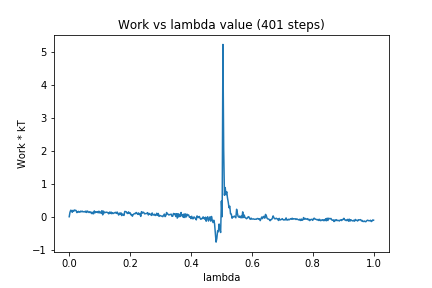

The data file committed next to this chart (first rows):
0, 0.0
1, 0.1326
2, 0.1972
3, 0.1844
4, 0.1334
5, 0.1944
6, 0.1653
7, 0.2031
8, 0.1938
9, 0.1902
10, 0.1254
11, 0.1355
12, 0.1632
13, 0.143
14, 0.1372
15, 0.1684
16, 0.1516
17, 0.1694
18, 0.1464
19, 0.1529
20, 0.1568
21, 0.139
22, 0.173
23, 0.129
24, 0.1719
25, 0.1497
26, 0.127
27, 0.1535
28, 0.1216
29, 0.1368
30, 0.09057
31, 0.1345
32, 0.08887
33, 0.1763
34, 0.1194
35, 0.1479
36, 0.1343
37, 0.1542
38, 0.1173
39, 0.1671
40, 0.1164
41, 0.1435
42, 0.1058
43, 0.1825
44, 0.05653
45, 0.1685
46, 0.1146
47, 0.1335
48, 0.1288
49, 0.1384
50, 0.1322
51, 0.1145
52, 0.08682
53, 0.1395
54, 0.1005
55, 0.1412
56, 0.08961
57, 0.1198
58, 0.09842
59, 0.1121
60, 0.1252
... 340 more rows
